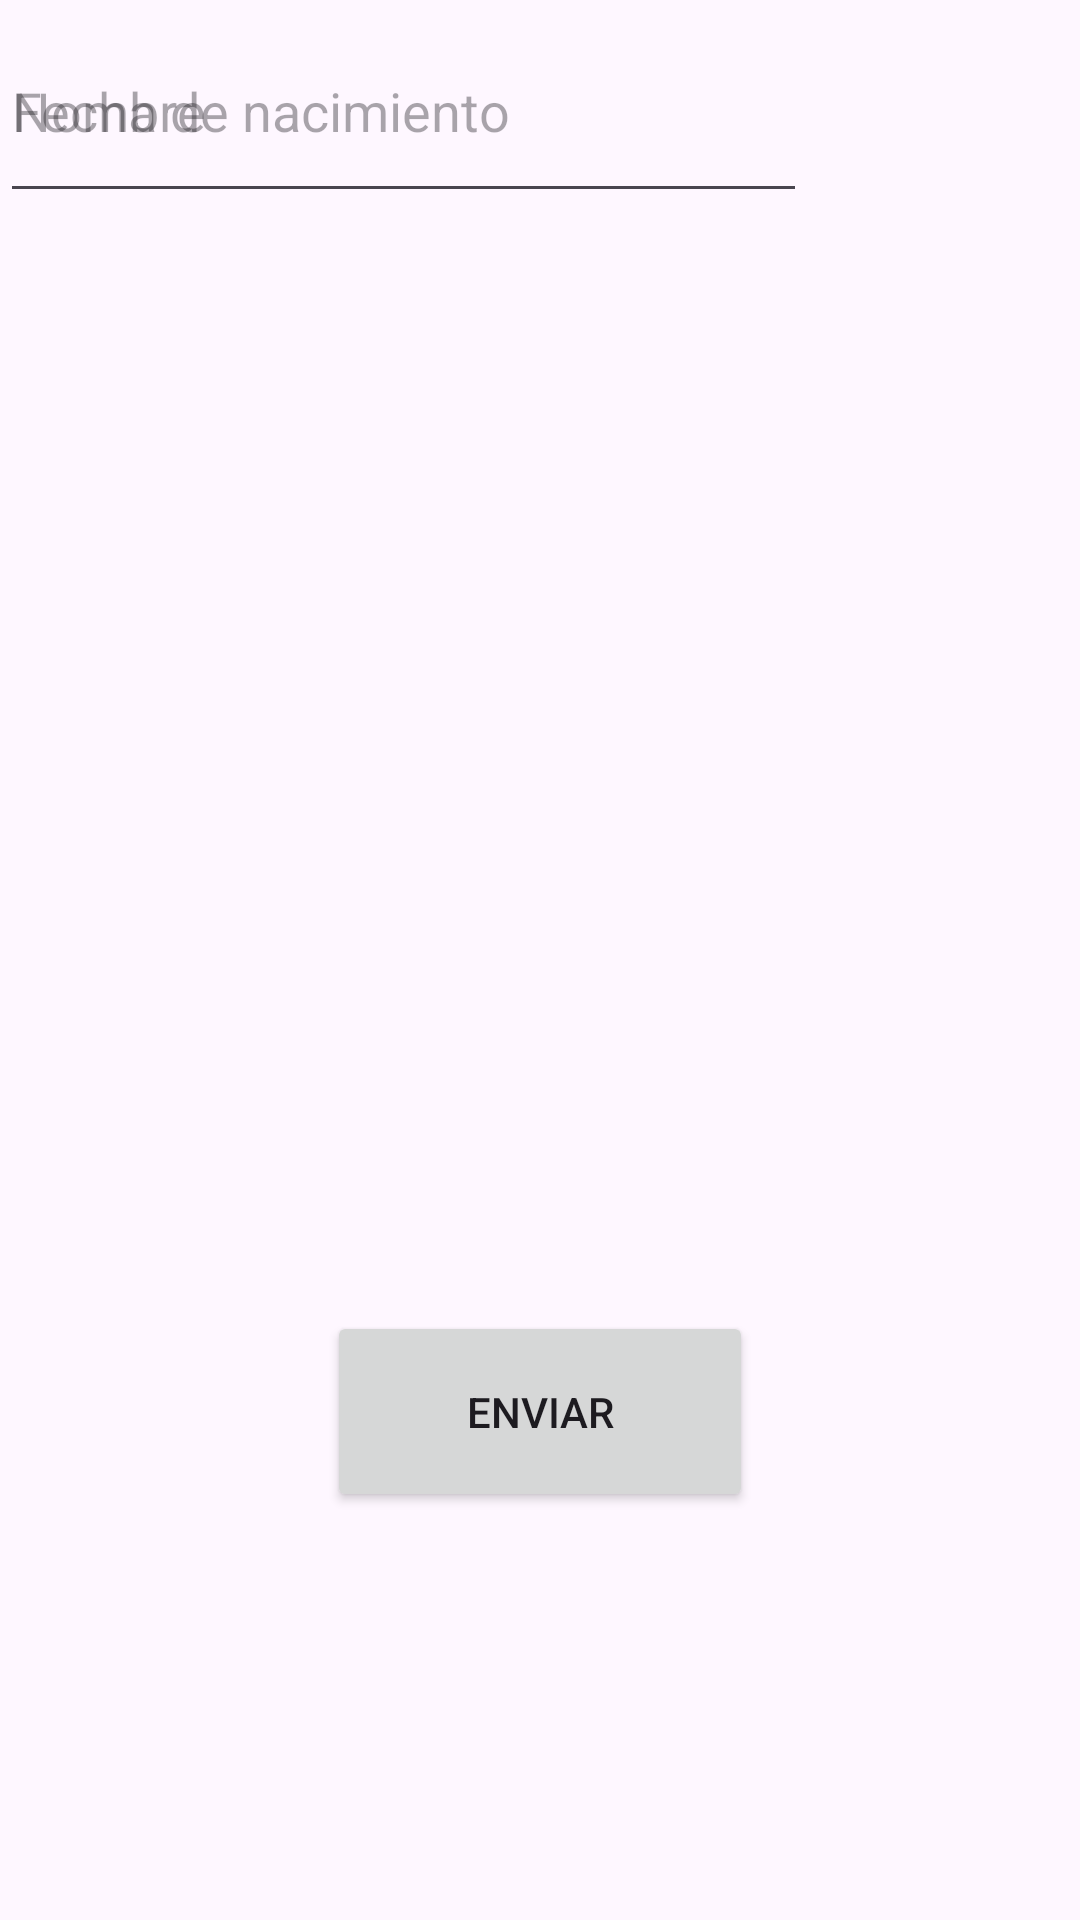

Produce the Android XML layout that renders to this screen, including the resource entries it uses.
<!-- AndroidManifest.xml: application theme Theme.AstroMatch -->
<!-- res/layout/activity_main.xml -->
<?xml version="1.0" encoding="utf-8"?>
<androidx.constraintlayout.widget.ConstraintLayout xmlns:android="http://schemas.android.com/apk/res/android"
    xmlns:app="http://schemas.android.com/apk/res-auto"
    xmlns:tools="http://schemas.android.com/tools"
    android:id="@+id/main"
    android:layout_width="match_parent"
    android:layout_height="match_parent"
    tools:context=".MainActivity">

    <Button
        android:id="@+id/send"
        android:layout_width="142dp"
        android:layout_height="67dp"
        android:layout_marginBottom="136dp"
        android:text="Enviar"
        app:layout_constraintBottom_toBottomOf="parent"
        app:layout_constraintEnd_toEndOf="parent"
        app:layout_constraintStart_toStartOf="parent" />

    <EditText
        android:id="@+id/name"
        android:layout_width="269dp"
        android:layout_height="71dp"
        android:ems="10"
        android:hint="Nombre"
        android:inputType="text"
        tools:layout_editor_absoluteX="71dp"
        tools:layout_editor_absoluteY="245dp" />

    <EditText
        android:id="@+id/date"
        android:layout_width="269dp"
        android:layout_height="71dp"
        android:ems="10"
        android:hint="Fecha de nacimiento"
        android:inputType="text"
        tools:layout_editor_absoluteX="71dp"
        tools:layout_editor_absoluteY="380dp" />
</androidx.constraintlayout.widget.ConstraintLayout>
<!-- resources referenced by this layout -->
<resources>
  <style name="Theme.AstroMatch" parent="Base.Theme.AstroMatch" />
  <style name="Base.Theme.AstroMatch" parent="Theme.Material3.DayNight.NoActionBar">
          
          
      </style>
</resources>
